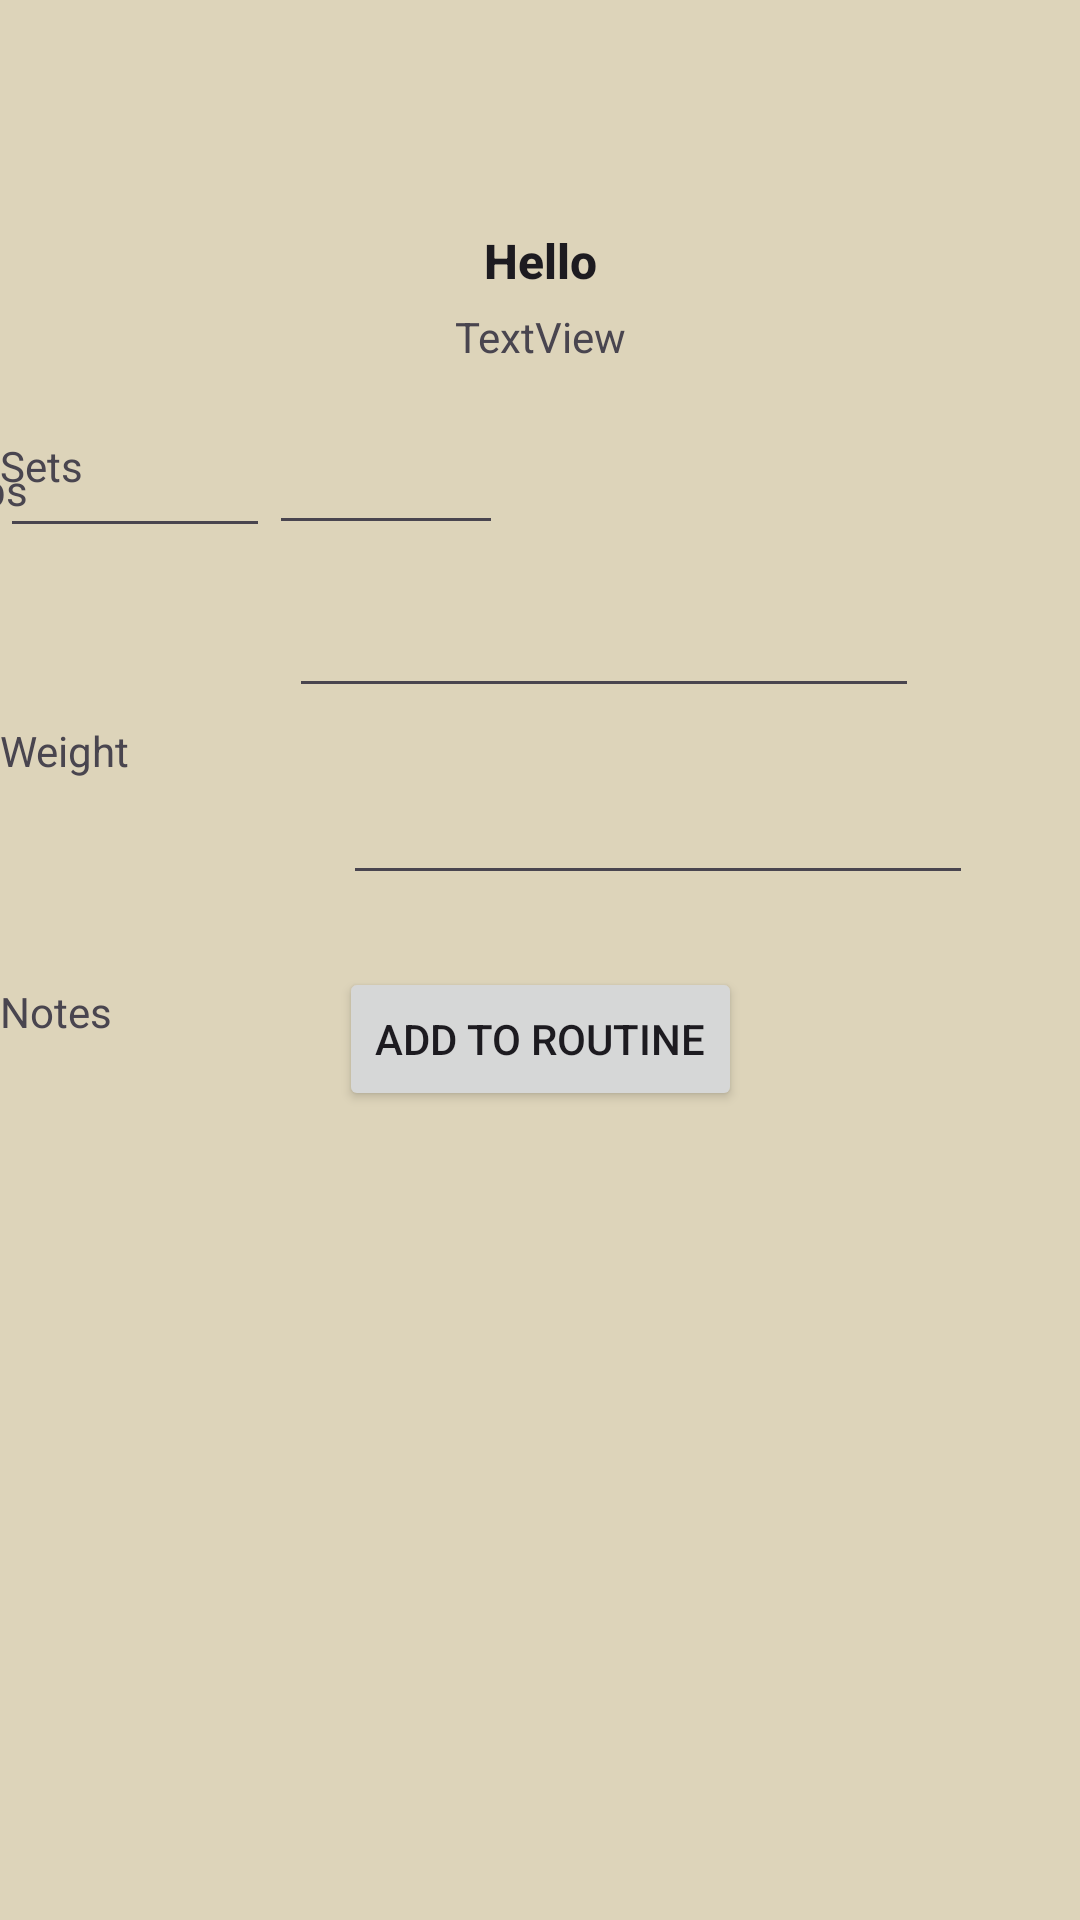

Android layout source for this screen:
<!-- AndroidManifest.xml: application theme Theme.ExcerciseTrackerApp -->
<!-- res/layout/activity_exercise_info.xml -->
<androidx.constraintlayout.widget.ConstraintLayout
    xmlns:android="http://schemas.android.com/apk/res/android"
    xmlns:app="http://schemas.android.com/apk/res-auto"
    xmlns:tools="http://schemas.android.com/tools"
    android:id="@+id/wo_info"
    android:layout_width="match_parent"
    android:layout_height="match_parent"
    android:background="#DDD4BA"
    android:scrollIndicators="top"
    tools:context=".ExerciseInfoActivity">

    <ImageView
        android:id="@+id/imageView"
        android:layout_width="wrap_content"
        android:layout_height="wrap_content"
        android:layout_marginStart="151dp"
        android:layout_marginTop="44dp"
        android:layout_marginEnd="152dp"
        android:layout_marginBottom="32dp"
        app:layout_constraintBottom_toTopOf="@+id/wo_title"
        app:layout_constraintEnd_toEndOf="parent"
        app:layout_constraintStart_toStartOf="parent"
        app:layout_constraintTop_toTopOf="parent"
        app:srcCompat="@drawable/ic_launcher_background" />

    <TextView
        android:id="@+id/wo_title"
        android:layout_width="wrap_content"
        android:layout_height="wrap_content"
        android:layout_marginTop="32dp"
        android:text="Hello"
        android:textAppearance="@style/TextAppearance.AppCompat.Title"
        android:textSize="16sp"
        android:textStyle="bold"
        app:layout_constraintEnd_toEndOf="parent"
        app:layout_constraintStart_toStartOf="parent"
        app:layout_constraintTop_toBottomOf="@+id/imageView" />

    <TextView
        android:id="@+id/textView4"
        android:layout_width="wrap_content"
        android:layout_height="wrap_content"
        android:layout_marginTop="5dp"
        android:text="TextView"
        app:layout_constraintEnd_toEndOf="parent"
        app:layout_constraintStart_toStartOf="parent"
        app:layout_constraintTop_toBottomOf="@+id/wo_title" />

    <EditText
        android:id="@+id/Reps_Text"
        android:layout_width="90dp"
        android:layout_height="37dp"
        android:layout_marginTop="24dp"
        android:ems="10"
        android:inputType="number"
        app:layout_constraintTop_toBottomOf="@+id/textView4"
        tools:layout_editor_absoluteX="97dp" />

    <TextView
        android:id="@+id/textView6"
        android:layout_width="wrap_content"
        android:layout_height="wrap_content"
        android:layout_marginStart="26dp"
        android:layout_marginTop="32dp"
        android:layout_marginEnd="39dp"
        android:layout_marginBottom="69dp"
        android:text="Reps"
        app:layout_constraintBottom_toTopOf="@+id/Weight_Label"
        app:layout_constraintEnd_toStartOf="@+id/Reps_Text"
        app:layout_constraintStart_toStartOf="parent"
        app:layout_constraintTop_toBottomOf="@+id/textView4" />

    <EditText
        android:id="@+id/Sets_Text"
        android:layout_width="78dp"
        android:layout_height="44dp"
        android:layout_marginStart="62dp"
        android:layout_marginTop="16dp"
        android:ems="10"
        android:inputType="number"
        app:layout_constraintStart_toEndOf="@+id/textView7"
        app:layout_constraintTop_toBottomOf="@+id/textView4" />

    <TextView
        android:id="@+id/textView7"
        android:layout_width="wrap_content"
        android:layout_height="wrap_content"
        android:layout_marginTop="24dp"
        android:text="Sets"
        app:layout_constraintTop_toBottomOf="@+id/textView4"
        tools:layout_editor_absoluteX="231dp" />

    <TextView
        android:id="@+id/Weight_Label"
        android:layout_width="wrap_content"
        android:layout_height="wrap_content"
        android:layout_marginTop="68dp"
        android:text="Weight"
        app:layout_constraintStart_toStartOf="parent"
        app:layout_constraintTop_toBottomOf="@+id/textView6" />

    <EditText
        android:id="@+id/Weight_Text"
        android:layout_width="wrap_content"
        android:layout_height="wrap_content"
        android:layout_marginTop="12dp"
        android:ems="10"
        android:inputType="number"
        app:layout_constraintBottom_toTopOf="@+id/Notes_Text"
        app:layout_constraintEnd_toEndOf="parent"
        app:layout_constraintHorizontal_bias="0.496"
        app:layout_constraintStart_toEndOf="@+id/Weight_Label"
        app:layout_constraintTop_toBottomOf="@+id/Reps_Text" />

    <TextView
        android:id="@+id/Notes_Label"
        android:layout_width="78dp"
        android:layout_height="18dp"
        android:layout_marginTop="68dp"
        android:ems="10"
        android:text="Notes"
        app:layout_constraintStart_toStartOf="parent"
        app:layout_constraintTop_toBottomOf="@+id/Weight_Label" />

    <EditText
        android:id="@+id/Notes_Text"
        android:layout_width="wrap_content"
        android:layout_height="wrap_content"
        android:layout_marginTop="21dp"
        android:ems="10"
        android:gravity="start|top"
        android:inputType="textMultiLine"
        app:layout_constraintEnd_toEndOf="parent"
        app:layout_constraintHorizontal_bias="0.504"
        app:layout_constraintStart_toEndOf="@+id/Notes_Label"
        app:layout_constraintTop_toBottomOf="@+id/Weight_Text" />

    <Button
        android:id="@+id/button"
        android:layout_width="wrap_content"
        android:layout_height="wrap_content"
        android:layout_marginTop="24dp"
        android:text="Add To Routine"
        app:layout_constraintEnd_toEndOf="parent"
        app:layout_constraintStart_toStartOf="parent"
        app:layout_constraintTop_toBottomOf="@+id/Notes_Text" />

</androidx.constraintlayout.widget.ConstraintLayout>
<!-- resources referenced by this layout -->
<resources>
  <style name="Theme.ExcerciseTrackerApp" parent="Base.Theme.ExcerciseTrackerApp" />
  <style name="Base.Theme.ExcerciseTrackerApp" parent="Theme.Material3.DayNight.NoActionBar">
          
          
      </style>
</resources>
